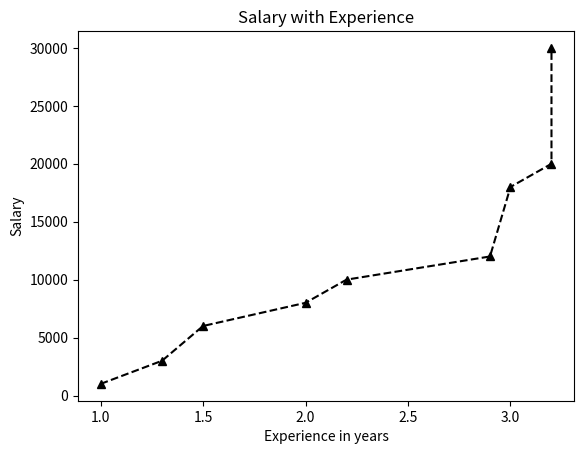

Reproduce this figure in Python.
import pandas as p
import matplotlib.pyplot as m
d={"Ex":[1,1.3,1.5,2,2.2,2.9,3,3.2,3.2],
"Salary":[1000,3000,6000,8000,10000,12000,18000,20000,30000]}
df=p.DataFrame(d)
m.plot(df["Ex"],df["Salary"],'^--',color='k')
m.xlabel("Experience in years");m.ylabel("Salary");m.title("Salary with Experience")
m.show()
